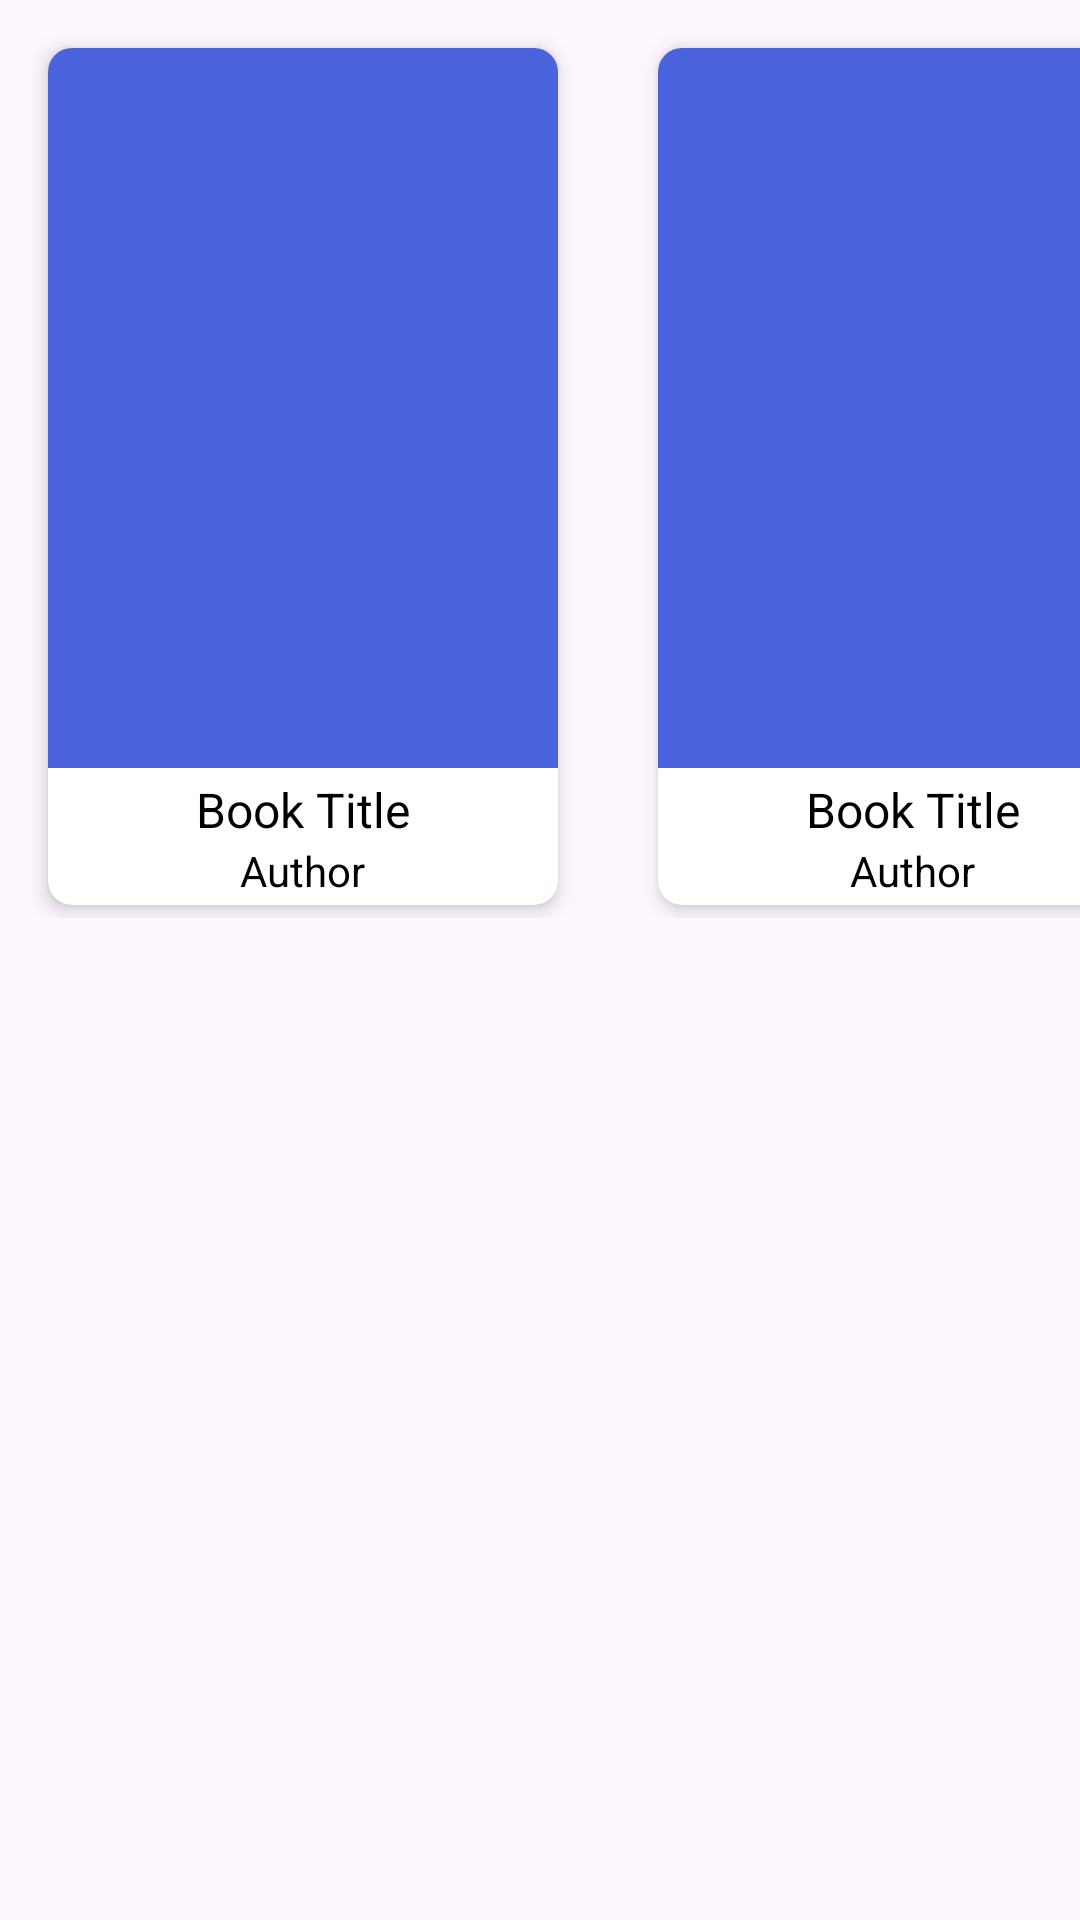

Here is an Android app screen rendered from its layout file. Give the layout XML and the strings, colors and styles it references.
<!-- AndroidManifest.xml: application theme Theme.ProjectUIImplementation -->
<!-- res/layout/booksearchdisolay2.xml -->
<?xml version="1.0" encoding="utf-8"?>
<androidx.constraintlayout.widget.ConstraintLayout xmlns:android="http://schemas.android.com/apk/res/android"

    xmlns:app="http://schemas.android.com/apk/res-auto"
    xmlns:tools="http://schemas.android.com/tools"
    android:layout_width="match_parent"
    android:layout_height="match_parent">

    <LinearLayout
        android:layout_width="407dp"
        android:layout_height="314dp"
        android:gravity="center"
        app:layout_constraintBottom_toBottomOf="parent"
        app:layout_constraintEnd_toEndOf="parent"
        app:layout_constraintHorizontal_bias="0.0"
        app:layout_constraintStart_toStartOf="parent"
        app:layout_constraintTop_toTopOf="parent"
        app:layout_constraintVertical_bias="0.0">

        <include layout="@layout/bookforsearch" />

        <include layout="@layout/bookforsearch" />
    </LinearLayout>
</androidx.constraintlayout.widget.ConstraintLayout>
<!-- res/layout/bookforsearch.xml (included above) -->
<?xml version="1.0" encoding="utf-8"?>
<androidx.constraintlayout.widget.ConstraintLayout xmlns:android="http://schemas.android.com/apk/res/android"
    android:layout_width="0dp"
    android:layout_weight="1"
    android:layout_height="match_parent"
    android:padding="8dp"
    xmlns:app="http://schemas.android.com/apk/res-auto">

    <androidx.cardview.widget.CardView
        android:layout_height="wrap_content"
        android:layout_width="170dp"
        android:layout_margin="8dp"
        app:cardCornerRadius="8dp"
        app:cardElevation="4dp"
        app:layout_constraintStart_toStartOf="parent"
        app:layout_constraintTop_toTopOf="parent">

        <LinearLayout
            android:layout_height="wrap_content"
            android:layout_width="match_parent"
            android:layout_marginLeft="0dp"
            android:layout_marginRight="0dp"
            android:orientation="vertical">
            <ImageView
                android:id= "@+id/bookCover"
                android:layout_width="170dp"
                android:layout_height="240dp"
                android:background="#4A62DC"
                android:contentDescription="Book Thumbnail" />

            <TextView
                android:id="@+id/bookTitle"
                android:layout_width="wrap_content"
                android:layout_height="wrap_content"
                android:layout_gravity="center"
                android:layout_marginTop="3dp"
                android:text="Book Title"
                android:textColor="#000000"
                android:textSize="16sp" />

            <TextView
                android:id="@+id/bookAuthor"
                android:layout_width="wrap_content"
                android:layout_height="wrap_content"
                android:layout_gravity="center"
                android:layout_marginBottom="2dp"
                android:text="Author"
                android:textColor="#000000"
                android:textSize="14sp" />


        </LinearLayout>
    </androidx.cardview.widget.CardView>
</androidx.constraintlayout.widget.ConstraintLayout>
<!-- resources referenced by this layout -->
<resources>
  <style name="Theme.ProjectUIImplementation" parent="Base.Theme.ProjectUIImplementation" />
  <style name="Base.Theme.ProjectUIImplementation" parent="Theme.Material3.DayNight.NoActionBar">
          
          
      </style>
</resources>
